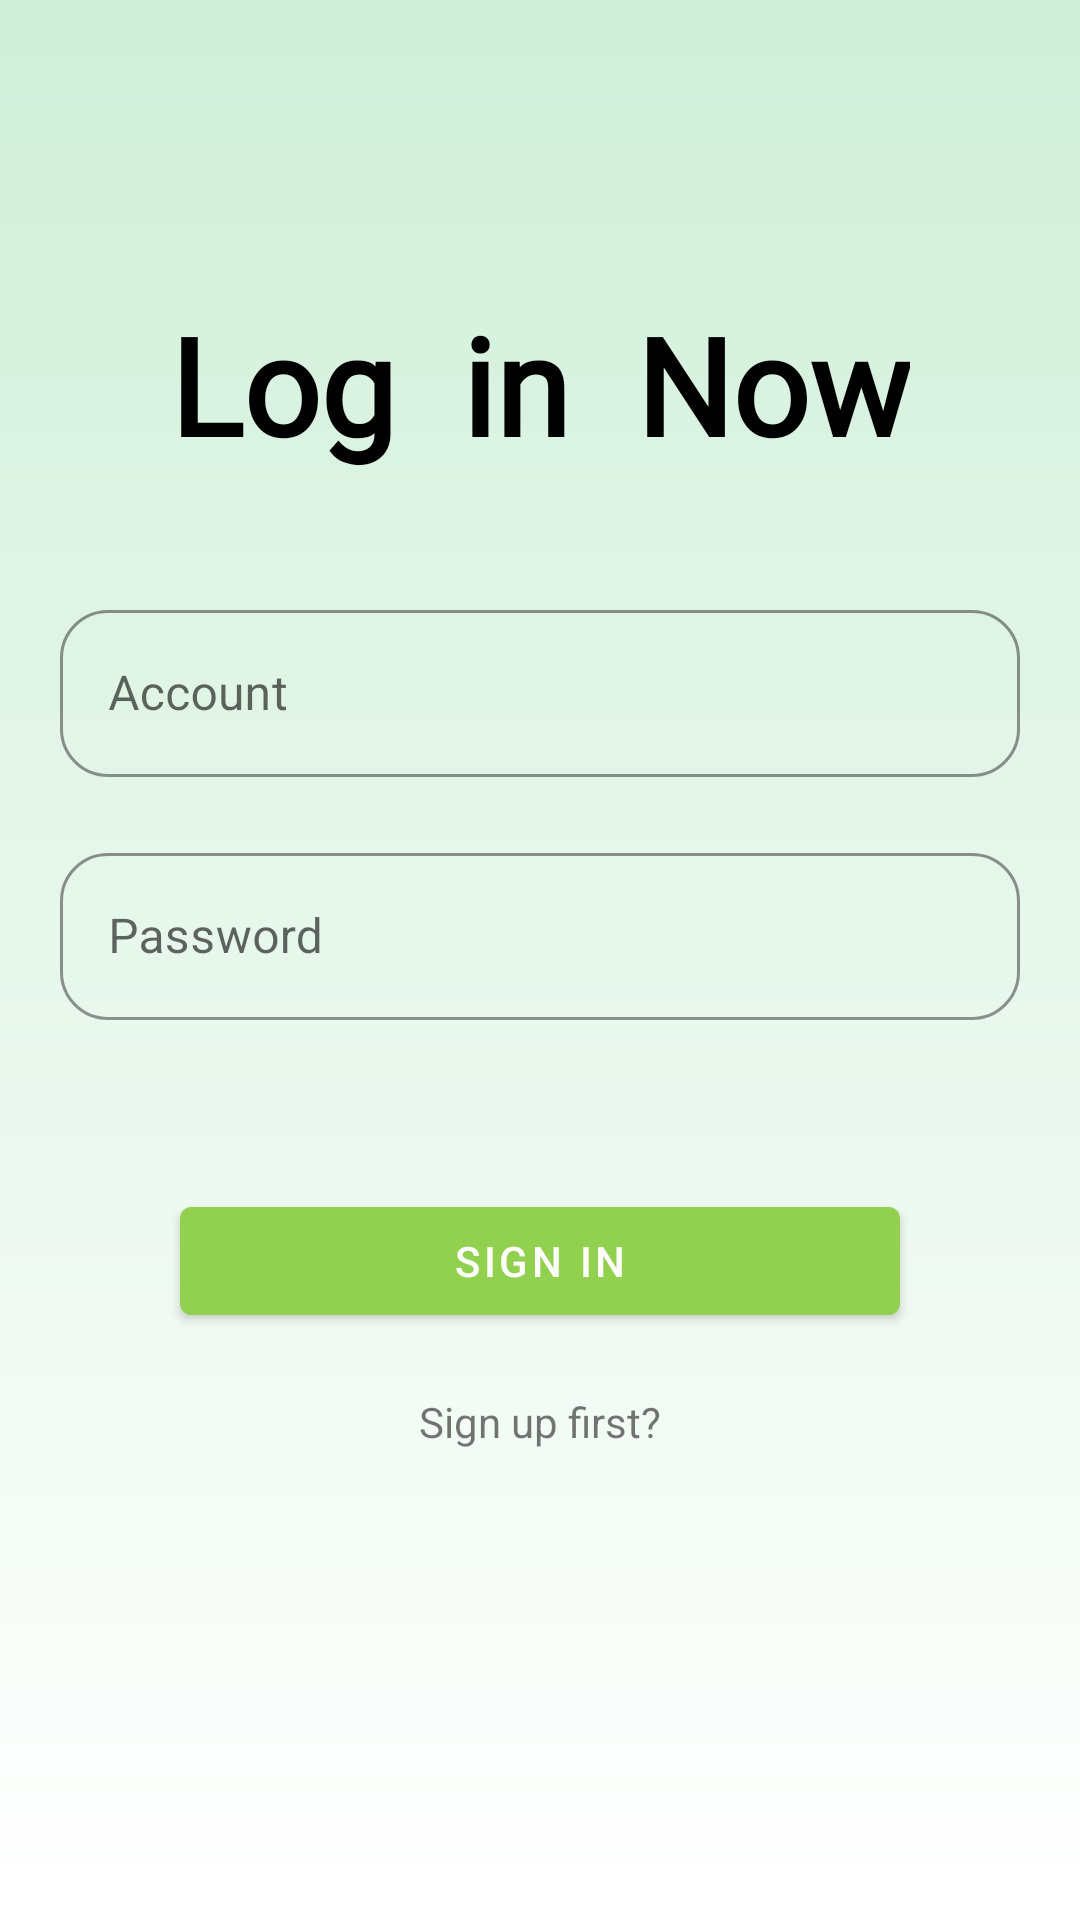

Layout XML and referenced resources for this Android screen:
<!-- AndroidManifest.xml: application theme Theme.AGrade -->
<!-- res/layout/fragment_settings_login.xml -->
<?xml version="1.0" encoding="utf-8"?>
<LinearLayout xmlns:android="http://schemas.android.com/apk/res/android"
    xmlns:tools="http://schemas.android.com/tools"
    xmlns:app="http://schemas.android.com/apk/res-auto"
    android:layout_width="match_parent"
    android:layout_height="match_parent"
    tools:context=".StudyRoomJoinFragment"
    android:orientation="vertical"
    android:background="@drawable/ranking_background">

    <TextView
        android:layout_width="wrap_content"
        android:layout_height="wrap_content"
        android:layout_weight="3"/>

    <TextView
        android:id="@+id/settings_login_title"
        android:layout_width="wrap_content"
        android:layout_height="wrap_content"
        android:layout_gravity="center"
        android:layout_marginVertical="20dp"
        android:text="Log  in  Now"
        android:textColor="@color/black"
        android:textSize="45dp"
        android:textStyle="bold"
        android:fontFamily="@font/anandablackpersonaluseregular"/>


    <com.google.android.material.textfield.TextInputLayout
        android:id="@+id/settings_login_textInputLayout"
        style="@style/Widget.MaterialComponents.TextInputLayout.OutlinedBox"
        android:layout_width="match_parent"
        android:layout_height="wrap_content"
        android:layout_gravity="center"
        android:layout_marginVertical="20dp"
        android:hint="Account"
        android:paddingHorizontal="20dp"
        app:boxStrokeColor="@color/black"
        app:hintTextColor="@color/black"
        app:shapeAppearance="@style/Rounded">

        <com.google.android.material.textfield.TextInputEditText
            android:id="@+id/settings_login_account_textInputEditText"
            android:layout_width="match_parent"
            android:layout_height="wrap_content"
            android:inputType="text"
            android:textCursorDrawable="@drawable/black_cursor" />

    </com.google.android.material.textfield.TextInputLayout>

    <com.google.android.material.textfield.TextInputLayout
        android:id="@+id/settings_login_password_textInputLayout"
        style="@style/Widget.MaterialComponents.TextInputLayout.OutlinedBox"
        android:layout_width="match_parent"
        android:layout_height="wrap_content"
        android:layout_marginBottom="20dp"
        android:layout_gravity="center"
        android:hint="Password"
        android:paddingHorizontal="20dp"
        app:boxStrokeColor="@color/black"
        app:hintTextColor="@color/black"
        app:shapeAppearance="@style/Rounded">

    <com.google.android.material.textfield.TextInputEditText
        android:id="@+id/settings_login_password_textInputEditText"
        android:layout_width="match_parent"
        android:layout_height="wrap_content"
        android:inputType="text"
        android:textCursorDrawable="@drawable/black_cursor" />
    </com.google.android.material.textfield.TextInputLayout>

    <TextView
        android:id="@+id/settings_login_warningText"
        android:layout_width="wrap_content"
        android:layout_height="wrap_content"
        android:layout_gravity="center"
        android:text=""
        android:textColor="#FF1100"
        android:textSize="12dp"
        app:layout_constraintHorizontal_bias="0.5"
        app:layout_constraintVertical_bias="0.2"
        app:layout_constraintBottom_toTopOf="@+id/study_room_join_joinButton"
        app:layout_constraintEnd_toEndOf="parent"
        app:layout_constraintStart_toStartOf="parent"
        app:layout_constraintTop_toBottomOf="@id/study_room_join_textInputLayout"/>

    <com.google.android.material.button.MaterialButton
        android:id="@+id/settings_login_confirmButton"
        android:layout_width="match_parent"
        android:layout_height="wrap_content"
        android:layout_gravity="center"
        android:layout_marginHorizontal="60dp"
        android:layout_marginVertical="20dp"
        android:backgroundTint="@color/all"
        android:text="Sign in"/>

    <TextView
        android:id="@+id/settings_login_sign_up"
        android:layout_width="wrap_content"
        android:layout_height="wrap_content"
        android:layout_gravity="center"
        android:text="Sign up first?"/>


    <TextView
        android:layout_width="wrap_content"
        android:layout_height="wrap_content"
        android:layout_weight="7"/>

</LinearLayout>
<!-- resources referenced by this layout -->
<resources>
  <color name="all">#92D050</color>
  <color name="black">#FF000000</color>
  <!-- drawable ranking_background (drawable) -->
  <?xml version="1.0" encoding="utf-8"?>
  <shape xmlns:android="http://schemas.android.com/apk/res/android">
      <gradient
          android:angle="90"
          android:endColor="#D0EFD9"
          android:startColor="@color/white" />
  </shape>
  <style name="Rounded" parent="ShapeAppearance.MaterialComponents.SmallComponent">
          <item name="cornerFamily">rounded</item>
          <item name="cornerSize">16dp</item>
      </style>
  <style name="Theme.AGrade" parent="Theme.MaterialComponents.Light.NoActionBar">
          
          <item name="colorPrimary">#009688</item>
          <item name="colorPrimaryVariant">#D0EFD9</item>
          <item name="colorOnPrimary">@color/white</item>
          
          <item name="colorSecondary">@color/teal_200</item>
          <item name="colorSecondaryVariant">@color/teal_700</item>
          <item name="colorOnSecondary">@color/black</item>
          
          <item name="android:statusBarColor">@color/white</item>
          
          <item name="android:windowLightStatusBar" tools:ignore="NewApi">true</item>
      </style>
  <color name="white">#FFFFFFFF</color>
  <color name="teal_200">#FF03DAC5</color>
  <color name="teal_700">#FF018786</color>
</resources>
